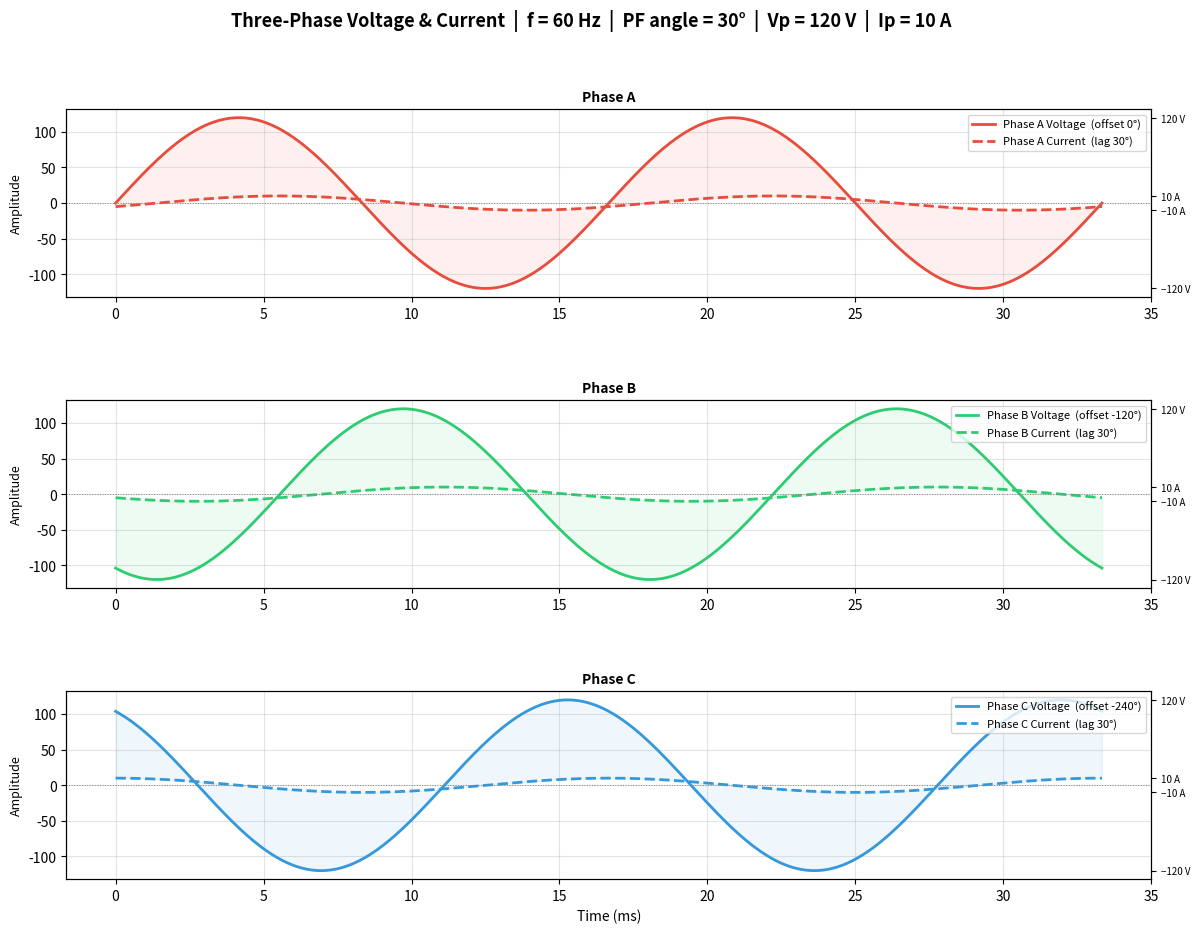

The matplotlib source for this figure:
"""
Three-Phase Voltage and Current Plotter
Plots voltage and current waveforms with phase offsets for phases A, B, and C.
"""

import numpy as np
import matplotlib.pyplot as plt
import matplotlib.gridspec as gridspec


# ── Simulation parameters ────────────────────────────────────────────────────
FREQUENCY = 60          # Hz
AMPLITUDE_V = 120       # Peak voltage  (V)
AMPLITUDE_I = 10        # Peak current  (A)
POWER_FACTOR_ANGLE = 30 # Degrees current lags voltage (power-factor angle)
CYCLES = 2              # Number of cycles to display
SAMPLES = 1000          # Points per plot


# ── Time axis ────────────────────────────────────────────────────────────────
T = 1 / FREQUENCY
t = np.linspace(0, CYCLES * T, SAMPLES)
omega = 2 * np.pi * FREQUENCY   # Angular frequency (rad/s)


# ── Phase offsets (degrees → radians) ───────────────────────────────���────────
phase_offsets_deg = {"A": 0, "B": -120, "C": -240}
phase_colors      = {"A": "#e74c3c",   # red
                     "B": "#2ecc71",   # green
                     "C": "#3498db"}   # blue
pf_rad = np.deg2rad(POWER_FACTOR_ANGLE)


def waveform(amplitude, offset_deg, extra_lag_rad=0.0):
    """Return a sinusoidal waveform array."""
    theta = np.deg2rad(offset_deg)
    return amplitude * np.sin(omega * t + theta - extra_lag_rad)


# ── Build waveforms ───────────────────────────────────────────────────────────
voltages  = {ph: waveform(AMPLITUDE_V, off)            for ph, off in phase_offsets_deg.items()}
currents  = {ph: waveform(AMPLITUDE_I, off, pf_rad)    for ph, off in phase_offsets_deg.items()}

t_ms = t * 1e3   # convert to milliseconds for the x-axis


# ── Plot ──────────────────────────────────────────────────────────────────────
fig = plt.figure(figsize=(14, 10))
fig.suptitle(
    f"Three-Phase Voltage & Current  |  "
    f"f = {FREQUENCY} Hz  |  "
    f"PF angle = {POWER_FACTOR_ANGLE}°  |  "
    f"Vp = {AMPLITUDE_V} V  |  Ip = {AMPLITUDE_I} A",
    fontsize=13, fontweight="bold"
)

gs = gridspec.GridSpec(3, 1, hspace=0.55)

for idx, phase in enumerate(("A", "B", "C")):
    ax = fig.add_subplot(gs[idx])
    color = phase_colors[phase]
    offset = phase_offsets_deg[phase]

    ax.plot(t_ms, voltages[phase],
            color=color, linewidth=2,
            label=f"Phase {phase} Voltage  (offset {offset}°)")
    ax.plot(t_ms, currents[phase],
            color=color, linewidth=2, linestyle="--",
            label=f"Phase {phase} Current  (lag {POWER_FACTOR_ANGLE}°)")

    # Shade the region between voltage and current
    ax.fill_between(t_ms, voltages[phase], currents[phase],
                    alpha=0.08, color=color)

    # Zero line
    ax.axhline(0, color="gray", linewidth=0.7, linestyle=":")

    ax.set_ylabel("Amplitude", fontsize=9)
    ax.set_title(f"Phase {phase}", fontsize=10, fontweight="bold")
    ax.legend(loc="upper right", fontsize=8)
    ax.grid(True, alpha=0.35)

    # Dual y-axis labels
    ax_right = ax.twinx()
    ax_right.set_ylim(ax.get_ylim())
    ax_right.set_yticks([AMPLITUDE_V, -AMPLITUDE_V, AMPLITUDE_I, -AMPLITUDE_I])
    ax_right.set_yticklabels(
        [f"{AMPLITUDE_V} V", f"−{AMPLITUDE_V} V",
         f"{AMPLITUDE_I} A", f"−{AMPLITUDE_I} A"],
        fontsize=7
    )

ax.set_xlabel("Time (ms)", fontsize=10)   # label only on bottom subplot

plt.savefig("three_phase_plot.png", dpi=150, bbox_inches="tight")
print("Plot saved to three_phase_plot.png")
plt.show()
